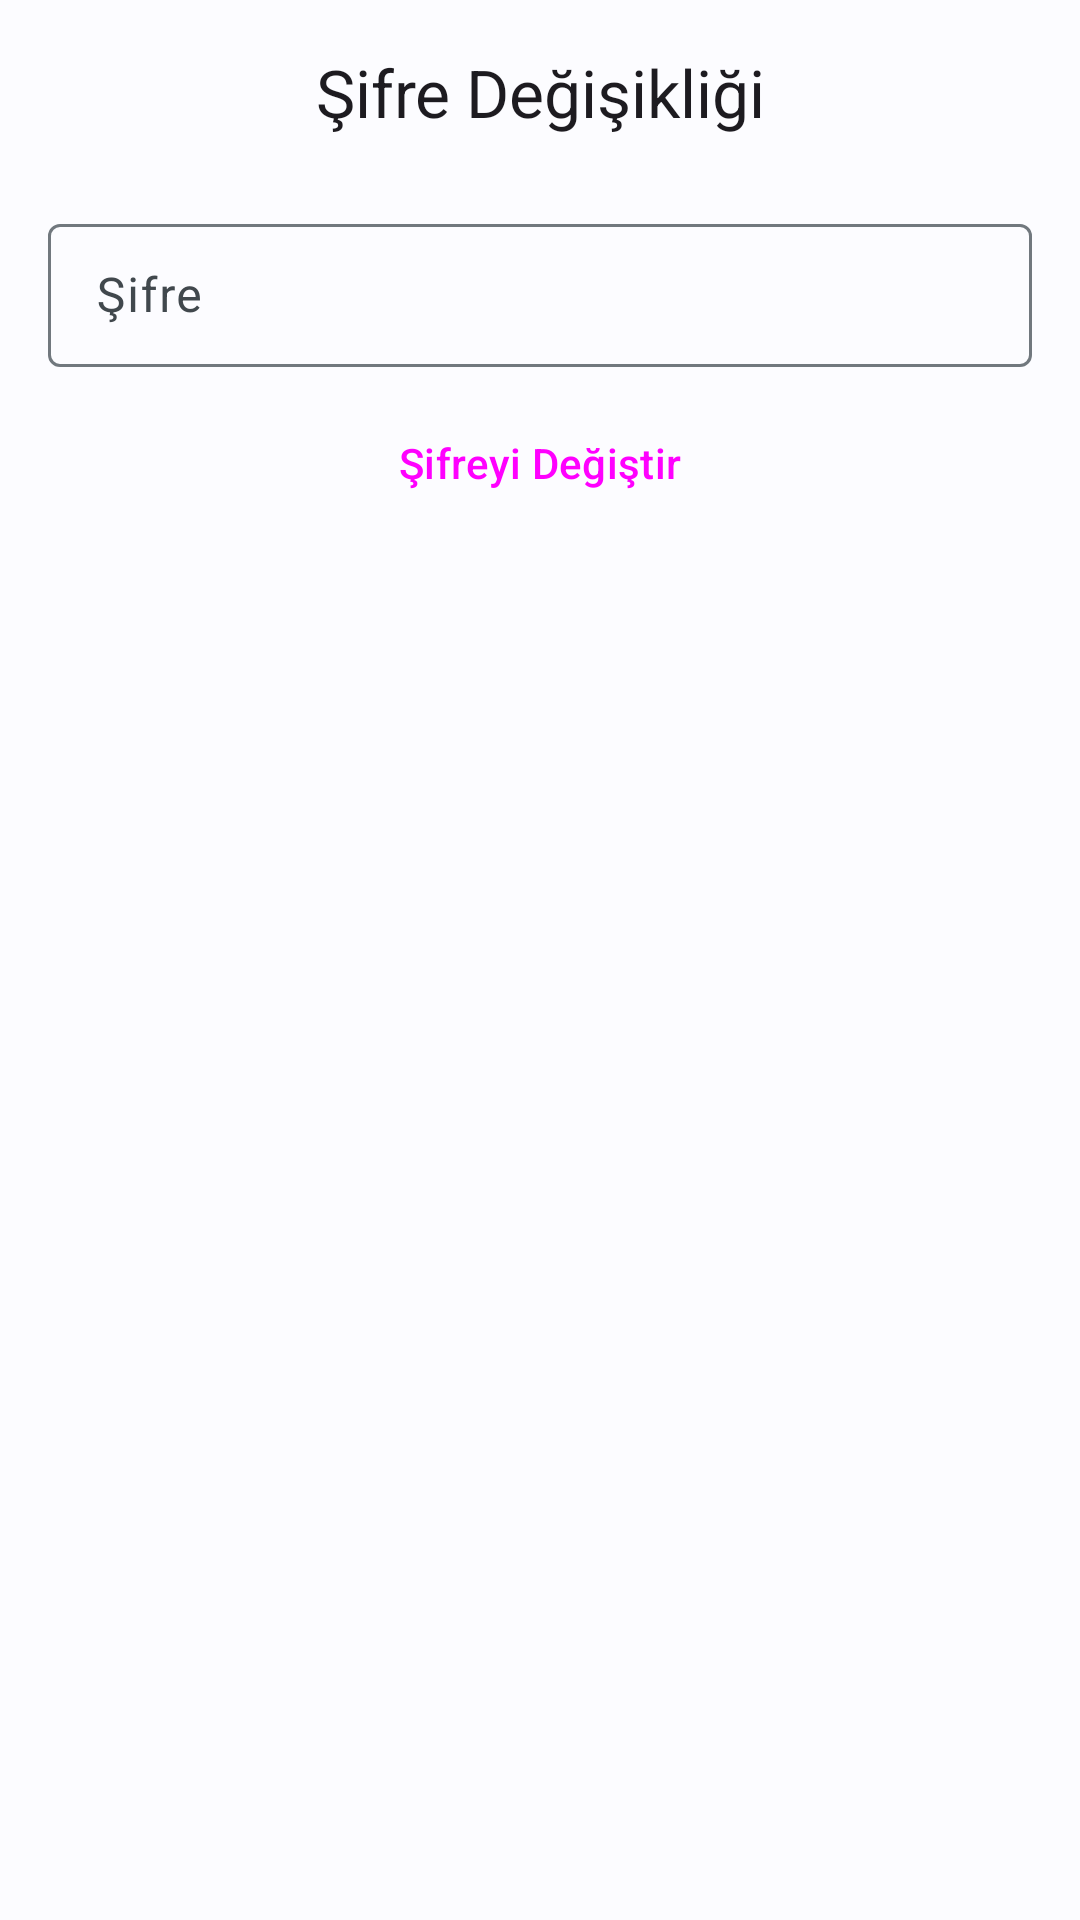

Layout XML and referenced resources for this Android screen:
<!-- AndroidManifest.xml: application theme Theme.ILoveAnimals -->
<!-- res/layout/fragment_change_password.xml -->
<?xml version="1.0" encoding="utf-8"?>
<LinearLayout xmlns:android="http://schemas.android.com/apk/res/android"
    xmlns:tools="http://schemas.android.com/tools"
    android:layout_width="match_parent"
    android:layout_height="match_parent"
    android:orientation="vertical"
    tools:context=".presentation.change_password.ChangePasswordFragment">

    <TextView
        android:layout_width="match_parent"
        android:layout_height="wrap_content"
        android:text="@string/title_change_password"
        android:gravity="center"
        style="@style/TextAppearance.Material3.TitleLarge"
        android:layout_margin="16dp"
        />

    <com.google.android.material.textfield.TextInputLayout
        android:id="@+id/textFieldNewPassword"
        style="?attr/textInputOutlinedDenseStyle"
        android:layout_width="match_parent"
        android:layout_height="wrap_content"
        android:layout_marginStart="16dp"
        android:layout_marginTop="8dp"
        android:layout_marginEnd="16dp"
        android:hint="@string/password_label"
        >

        <com.google.android.material.textfield.TextInputEditText
            android:layout_width="match_parent"
            android:layout_height="wrap_content"
            android:inputType="textPassword" />
    </com.google.android.material.textfield.TextInputLayout>

    <Button
        android:id="@+id/btn_change_password"
        android:layout_width="match_parent"
        android:layout_marginStart="16dp"
        android:layout_marginTop="8dp"
        android:layout_marginEnd="16dp"
        android:text="@string/change_password"
        style="@style/Widget.Material3.Button.ElevatedButton"
        android:layout_height="wrap_content"/>
</LinearLayout>
<!-- resources referenced by this layout -->
<resources>
  <string name="change_password">Şifreyi Değiştir</string>
  <string name="password_label">Şifre</string>
  <string name="title_change_password">Şifre Değişikliği</string>
  <style name="Theme.ILoveAnimals" parent="Theme.Material3.Light.NoActionBar">
  
  
  
  
  
  
  
  
  
  
  
  
  
  
  
  
  
  
  
  
  
  
  
  
  
  
  
          <item name="colorPrimary">@color/md_theme_light_primary</item>
          <item name="colorOnPrimary">@color/md_theme_light_onPrimary</item>
          <item name="colorPrimaryContainer">@color/md_theme_light_primaryContainer</item>
          <item name="colorOnPrimaryContainer">@color/md_theme_light_onPrimaryContainer</item>
          <item name="colorSecondary">@color/md_theme_light_secondary</item>
          <item name="colorOnSecondary">@color/md_theme_light_onSecondary</item>
          <item name="colorSecondaryContainer">@color/md_theme_light_secondaryContainer</item>
          <item name="colorOnSecondaryContainer">@color/md_theme_light_onSecondaryContainer</item>
          <item name="colorTertiary">@color/md_theme_light_tertiary</item>
          <item name="colorOnTertiary">@color/md_theme_light_onTertiary</item>
          <item name="colorTertiaryContainer">@color/md_theme_light_tertiaryContainer</item>
          <item name="colorOnTertiaryContainer">@color/md_theme_light_onTertiaryContainer</item>
          <item name="colorError">@color/md_theme_light_error</item>
          <item name="colorErrorContainer">@color/md_theme_light_errorContainer</item>
          <item name="colorOnError">@color/md_theme_light_onError</item>
          <item name="colorOnErrorContainer">@color/md_theme_light_onErrorContainer</item>
          <item name="android:colorBackground">@color/md_theme_light_background</item>
          <item name="colorOnBackground">@color/md_theme_light_onBackground</item>
          <item name="colorSurface">@color/md_theme_light_surface</item>
          <item name="colorOnSurface">@color/md_theme_light_onSurface</item>
          <item name="colorSurfaceVariant">@color/md_theme_light_surfaceVariant</item>
          <item name="colorOnSurfaceVariant">@color/md_theme_light_onSurfaceVariant</item>
          <item name="colorOutline">@color/md_theme_light_outline</item>
          <item name="colorOnSurfaceInverse">@color/md_theme_light_inverseOnSurface</item>
          <item name="colorSurfaceInverse">@color/md_theme_light_inverseSurface</item>
          <item name="colorPrimaryInverse">@color/md_theme_light_inversePrimary</item>
      </style>
  <color name="md_theme_light_primary">#00658D</color>
  <color name="md_theme_light_onPrimary">#FFFFFF</color>
  <color name="md_theme_light_primaryContainer">#C6E7FF</color>
  <color name="md_theme_light_onPrimaryContainer">#001E2D</color>
  <color name="md_theme_light_secondary">#4F616E</color>
  <color name="md_theme_light_onSecondary">#FFFFFF</color>
  <color name="md_theme_light_secondaryContainer">#D2E5F4</color>
  <color name="md_theme_light_onSecondaryContainer">#0B1D28</color>
  <color name="md_theme_light_tertiary">#62597C</color>
  <color name="md_theme_light_onTertiary">#FFFFFF</color>
  <color name="md_theme_light_tertiaryContainer">#E8DDFF</color>
  <color name="md_theme_light_onTertiaryContainer">#1E1635</color>
  <color name="md_theme_light_error">#BA1A1A</color>
  <color name="md_theme_light_errorContainer">#FFDAD6</color>
  <color name="md_theme_light_onError">#FFFFFF</color>
  <color name="md_theme_light_onErrorContainer">#410002</color>
  <color name="md_theme_light_background">#FCFCFF</color>
  <color name="md_theme_light_onBackground">#191C1E</color>
  <color name="md_theme_light_surface">#FCFCFF</color>
  <color name="md_theme_light_onSurface">#191C1E</color>
  <color name="md_theme_light_surfaceVariant">#DDE3EA</color>
  <color name="md_theme_light_onSurfaceVariant">#41484D</color>
  <color name="md_theme_light_outline">#71787E</color>
  <color name="md_theme_light_inverseOnSurface">#F0F1F3</color>
  <color name="md_theme_light_inverseSurface">#2E3133</color>
  <color name="md_theme_light_inversePrimary">#82CFFF</color>
</resources>
